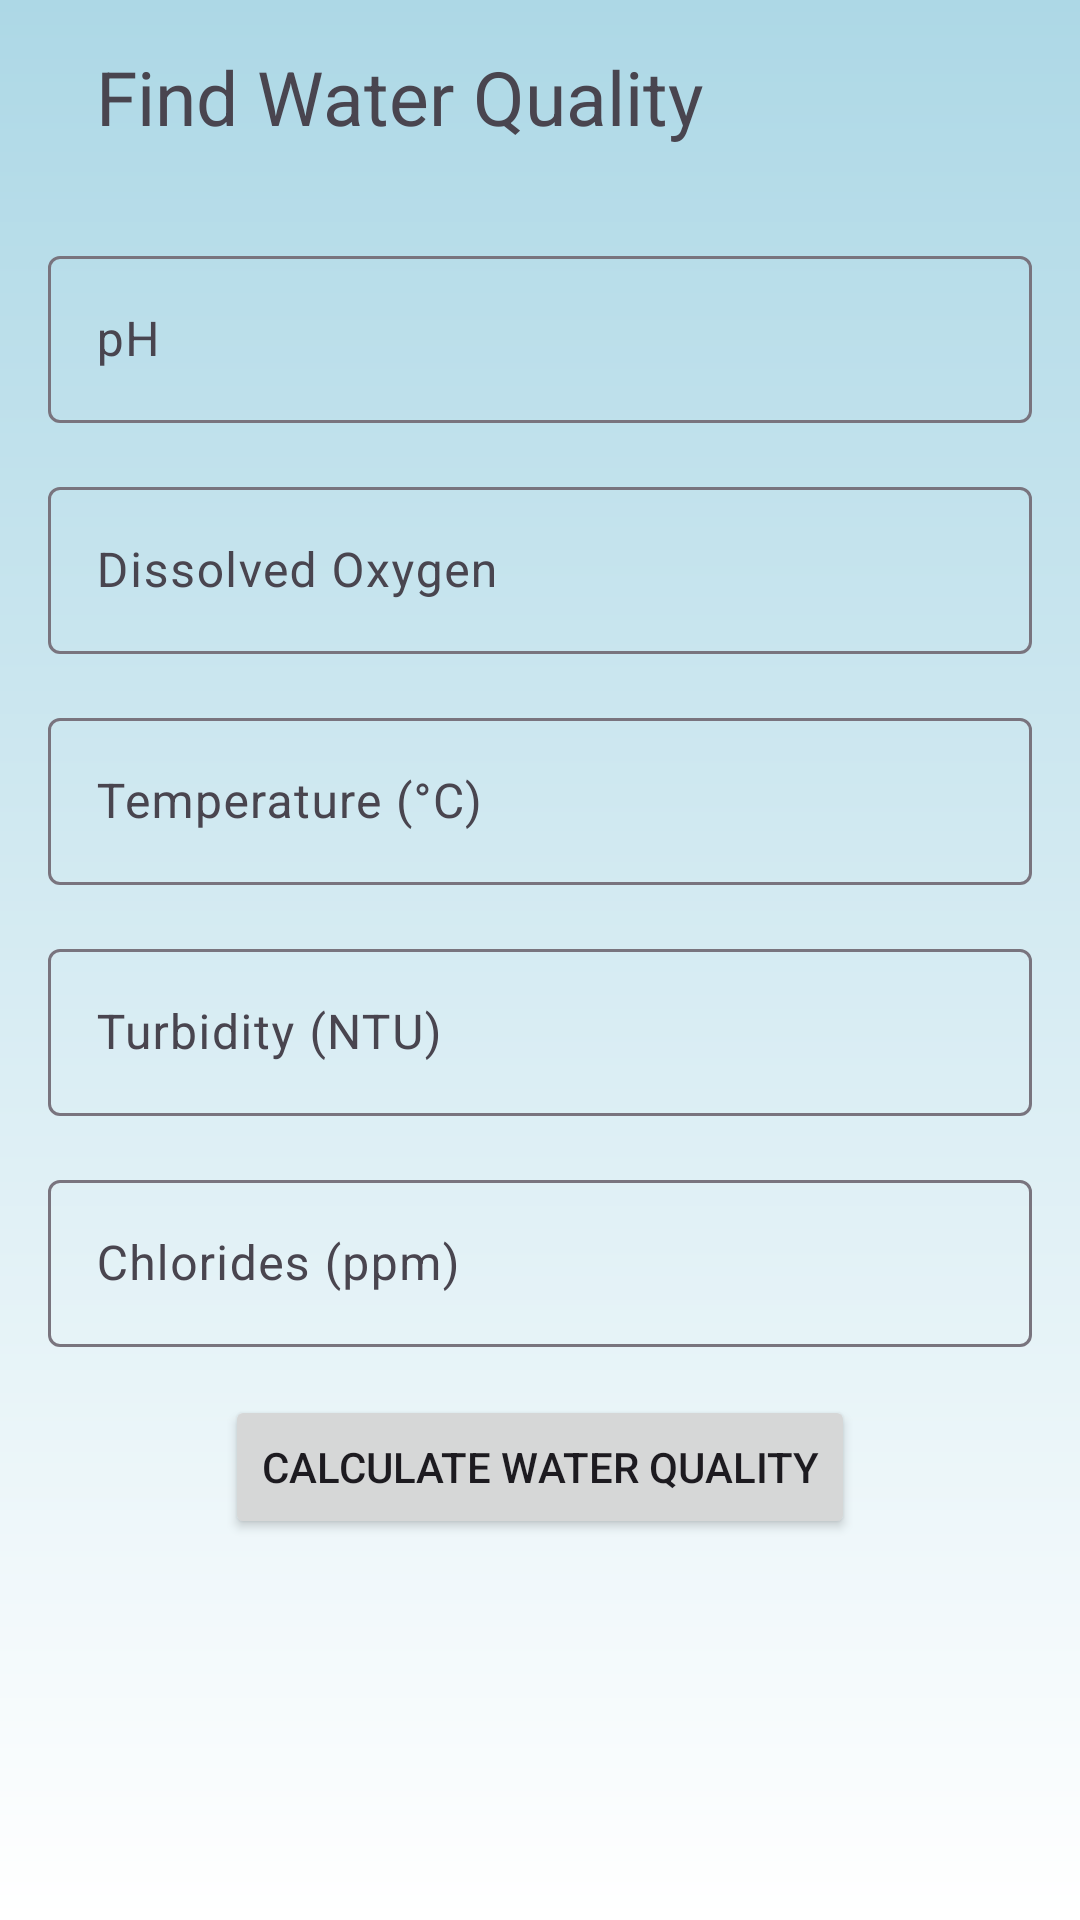

This screen was rendered from an Android layout file. Write that file and the resources it references.
<!-- AndroidManifest.xml: application theme Theme.AquaSense -->
<!-- res/layout/activity_find_water_quality.xml -->
<?xml version="1.0" encoding="utf-8"?>
<androidx.constraintlayout.widget.ConstraintLayout xmlns:android="http://schemas.android.com/apk/res/android"
    xmlns:app="http://schemas.android.com/apk/res-auto"
    xmlns:tools="http://schemas.android.com/tools"
    android:layout_width="match_parent"
    android:layout_height="match_parent"
    android:background="@drawable/background_app"
    tools:context=".FindWaterQualityActivity">

    <androidx.constraintlayout.widget.ConstraintLayout
        android:id="@+id/constraintLayout4"
        android:layout_width="match_parent"
        android:layout_height="64dp"
        android:background="@android:color/transparent"
        app:layout_constraintEnd_toEndOf="parent"
        app:layout_constraintStart_toStartOf="parent"
        app:layout_constraintTop_toTopOf="parent">

        <TextView
            android:layout_width="wrap_content"
            android:layout_height="wrap_content"
            android:layout_marginStart="16dp"
            android:text="Find Water Quality"
            android:textSize="25sp"
            app:layout_constraintBottom_toBottomOf="parent"
            app:layout_constraintStart_toEndOf="@+id/backBtn"
            app:layout_constraintTop_toTopOf="parent" />

        <ImageView
            android:id="@+id/backBtn"
            android:layout_width="wrap_content"
            android:layout_height="wrap_content"
            android:layout_marginStart="16dp"
            android:src="@drawable/baseline_arrow_back_24"
            app:layout_constraintBottom_toBottomOf="parent"
            app:layout_constraintStart_toStartOf="parent"
            app:layout_constraintTop_toTopOf="parent" />

    </androidx.constraintlayout.widget.ConstraintLayout>

    <androidx.core.widget.NestedScrollView
        android:layout_width="0dp"
        android:layout_height="0dp"
        android:paddingBottom="100dp"
        app:layout_constraintBottom_toBottomOf="parent"
        app:layout_constraintEnd_toEndOf="parent"
        app:layout_constraintStart_toStartOf="parent"
        app:layout_constraintTop_toBottomOf="@+id/constraintLayout4">

        <androidx.constraintlayout.widget.ConstraintLayout
            android:layout_width="match_parent"
            android:layout_height="wrap_content">

            
            <com.google.android.material.textfield.TextInputLayout
                android:id="@+id/pHInputLayout"
                android:layout_width="match_parent"
                android:layout_height="wrap_content"
                android:layout_marginStart="16dp"
                android:layout_marginTop="16dp"
                android:layout_marginEnd="16dp"
                app:hintEnabled="true"
                app:layout_constraintEnd_toEndOf="parent"
                app:layout_constraintStart_toStartOf="parent"
                app:layout_constraintTop_toTopOf="parent">

                <com.google.android.material.textfield.TextInputEditText
                    android:id="@+id/pHInputEditText"
                    android:layout_width="match_parent"
                    android:layout_height="wrap_content"
                    android:hint="pH"
                    android:inputType="numberDecimal" />

            </com.google.android.material.textfield.TextInputLayout>

            
            <com.google.android.material.textfield.TextInputLayout
                android:id="@+id/dissolvedOxygenInputLayout"
                android:layout_width="match_parent"
                android:layout_height="wrap_content"
                android:layout_marginStart="16dp"
                android:layout_marginTop="16dp"
                android:layout_marginEnd="16dp"
                app:hintEnabled="true"
                app:layout_constraintEnd_toEndOf="parent"
                app:layout_constraintStart_toStartOf="parent"
                app:layout_constraintTop_toBottomOf="@id/pHInputLayout">

                <com.google.android.material.textfield.TextInputEditText
                    android:id="@+id/dissolvedOxygenInputEditText"
                    android:layout_width="match_parent"
                    android:layout_height="wrap_content"
                    android:hint="Dissolved Oxygen"
                    android:inputType="numberDecimal" />

            </com.google.android.material.textfield.TextInputLayout>

            
            <com.google.android.material.textfield.TextInputLayout
                android:id="@+id/temperatureInputLayout"
                android:layout_width="match_parent"
                android:layout_height="wrap_content"
                android:layout_marginStart="16dp"
                android:layout_marginTop="16dp"
                android:layout_marginEnd="16dp"
                app:hintEnabled="true"
                app:layout_constraintEnd_toEndOf="parent"
                app:layout_constraintStart_toStartOf="parent"
                app:layout_constraintTop_toBottomOf="@id/dissolvedOxygenInputLayout">

                <com.google.android.material.textfield.TextInputEditText
                    android:id="@+id/temperatureInputEditText"
                    android:layout_width="match_parent"
                    android:layout_height="wrap_content"
                    android:hint="Temperature (°C)"
                    android:inputType="numberDecimal" />

            </com.google.android.material.textfield.TextInputLayout>

            
            <com.google.android.material.textfield.TextInputLayout
                android:id="@+id/turbidityInputLayout"
                android:layout_width="match_parent"
                android:layout_height="wrap_content"
                android:layout_marginStart="16dp"
                android:layout_marginTop="16dp"
                android:layout_marginEnd="16dp"
                app:hintEnabled="true"
                app:layout_constraintEnd_toEndOf="parent"
                app:layout_constraintStart_toStartOf="parent"
                app:layout_constraintTop_toBottomOf="@id/temperatureInputLayout">

                <com.google.android.material.textfield.TextInputEditText
                    android:id="@+id/turbidityInputEditText"
                    android:layout_width="match_parent"
                    android:layout_height="wrap_content"
                    android:hint="Turbidity (NTU)"
                    android:inputType="numberDecimal" />

            </com.google.android.material.textfield.TextInputLayout>

            
            <com.google.android.material.textfield.TextInputLayout
                android:id="@+id/chloridesInputLayout"
                android:layout_width="match_parent"
                android:layout_height="wrap_content"
                android:layout_marginStart="16dp"
                android:layout_marginTop="16dp"
                android:layout_marginEnd="16dp"
                app:hintEnabled="true"
                app:layout_constraintEnd_toEndOf="parent"
                app:layout_constraintStart_toStartOf="parent"
                app:layout_constraintTop_toBottomOf="@id/turbidityInputLayout">

                <com.google.android.material.textfield.TextInputEditText
                    android:id="@+id/chloridesInputEditText"
                    android:layout_width="match_parent"
                    android:layout_height="wrap_content"
                    android:hint="Chlorides (ppm)"
                    android:inputType="numberDecimal" />

            </com.google.android.material.textfield.TextInputLayout>

            
            <Button
                android:id="@+id/calculateButton"
                android:layout_width="wrap_content"
                android:layout_height="wrap_content"
                android:layout_marginTop="16dp"
                android:text="Calculate Water Quality"
                app:layout_constraintEnd_toEndOf="parent"
                app:layout_constraintStart_toStartOf="parent"
                app:layout_constraintTop_toBottomOf="@id/chloridesInputLayout" />

            <com.google.android.material.card.MaterialCardView
                android:layout_width="match_parent"
                android:layout_height="wrap_content"
                android:layout_marginStart="16dp"
                android:layout_marginTop="32dp"
                android:layout_marginEnd="16dp"
                android:layout_marginBottom="32dp"
                app:layout_constraintBottom_toBottomOf="parent"
                app:layout_constraintEnd_toEndOf="parent"
                app:layout_constraintStart_toStartOf="parent"
                app:layout_constraintTop_toBottomOf="@+id/calculateButton">

                <androidx.constraintlayout.widget.ConstraintLayout
                    android:layout_width="match_parent"
                    android:layout_height="match_parent">

                    <TextView
                        android:id="@+id/waterQualityTextView"
                        android:layout_width="wrap_content"
                        android:layout_height="wrap_content"
                        android:layout_marginTop="16dp"
                        android:text="Water Quality: "
                        android:textSize="18sp"
                        app:layout_constraintEnd_toEndOf="parent"
                        app:layout_constraintStart_toStartOf="parent"
                        app:layout_constraintTop_toTopOf="parent" />

                    <TextView
                        android:id="@+id/waterQualityStatusTextView"
                        android:layout_width="wrap_content"
                        android:layout_height="wrap_content"
                        android:layout_marginTop="16dp"
                        android:layout_marginBottom="16dp"
                        android:text="Water Quality Status: "
                        android:textSize="18sp"
                        app:layout_constraintBottom_toBottomOf="parent"
                        app:layout_constraintEnd_toEndOf="@+id/waterQualityTextView"
                        app:layout_constraintStart_toStartOf="@+id/waterQualityTextView"
                        app:layout_constraintTop_toBottomOf="@id/waterQualityTextView" />

                </androidx.constraintlayout.widget.ConstraintLayout>

            </com.google.android.material.card.MaterialCardView>

        </androidx.constraintlayout.widget.ConstraintLayout>

    </androidx.core.widget.NestedScrollView>

</androidx.constraintlayout.widget.ConstraintLayout>
<!-- resources referenced by this layout -->
<resources>
  <!-- drawable background_app (drawable) -->
  <?xml version="1.0" encoding="utf-8"?>
  <shape xmlns:android="http://schemas.android.com/apk/res/android"
      android:shape="rectangle">
      <gradient
          android:angle="90"
          android:endColor="#ADD8E6"
          android:startColor="#FFFFFF" />
  </shape>
  <style name="Theme.AquaSense" parent="Base.Theme.AquaSense" />
  <style name="Base.Theme.AquaSense" parent="Theme.Material3.DayNight.NoActionBar">
          <item name="android:navigationBarColor">@color/white</item>
          <item name="android:statusBarColor">@color/blue</item>
          <item name="android:windowLightStatusBar">?attr/isLightTheme</item>
      </style>
  <!-- not gathered from this repository: default colours our renderer supplied (Android Studio template values) -->
  <color name="white">#FFFFFFFF</color>
</resources>
